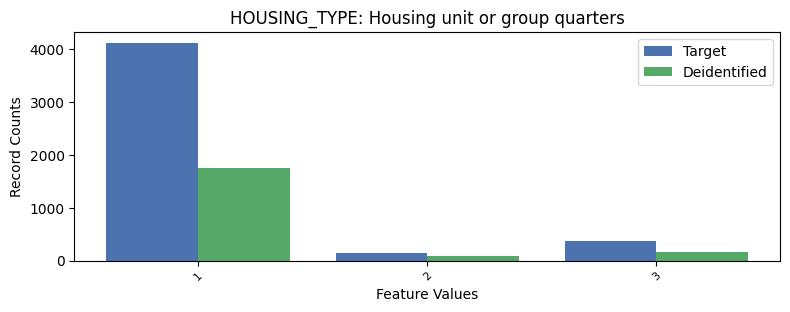

Source data for this figure (header and first rows):
, HOUSING_TYPE, count_target, count_deidentified
0, 1, 4118, 1743
1, 3, 364, 165
2, 2, 152, 91
